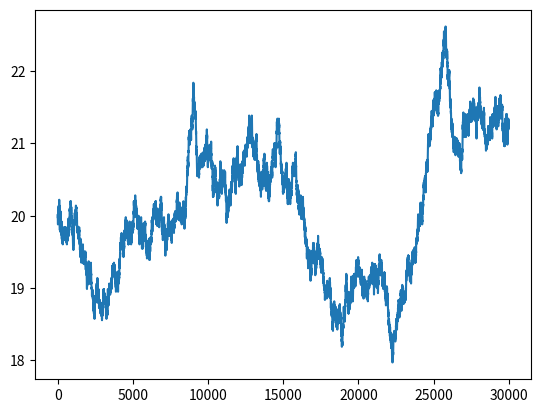

This chart was generated by the following Python code:
import numpy as np
import pandas as pd
import matplotlib.pyplot as plt

# 生成するデータの行数
ds = 30000

# 幾何ランダムウォークで疑似的な心拍データの生成
dn = np.random.choice([-1, 1], size=ds)
p0 = 20
gwalk = np.cumprod(np.exp(dn * 0.001)) * p0
pd.Series(gwalk).plot()

# データフレームを生成
df = pd.DataFrame({
    'Time' : pd.Series([i * 1000000 for i in range(0, ds)]),
    'Temperature' : pd.Series(gwalk)
})

# データフレームをCSVファイル形式で保存
df.to_csv('temp_bs.csv', index=None)